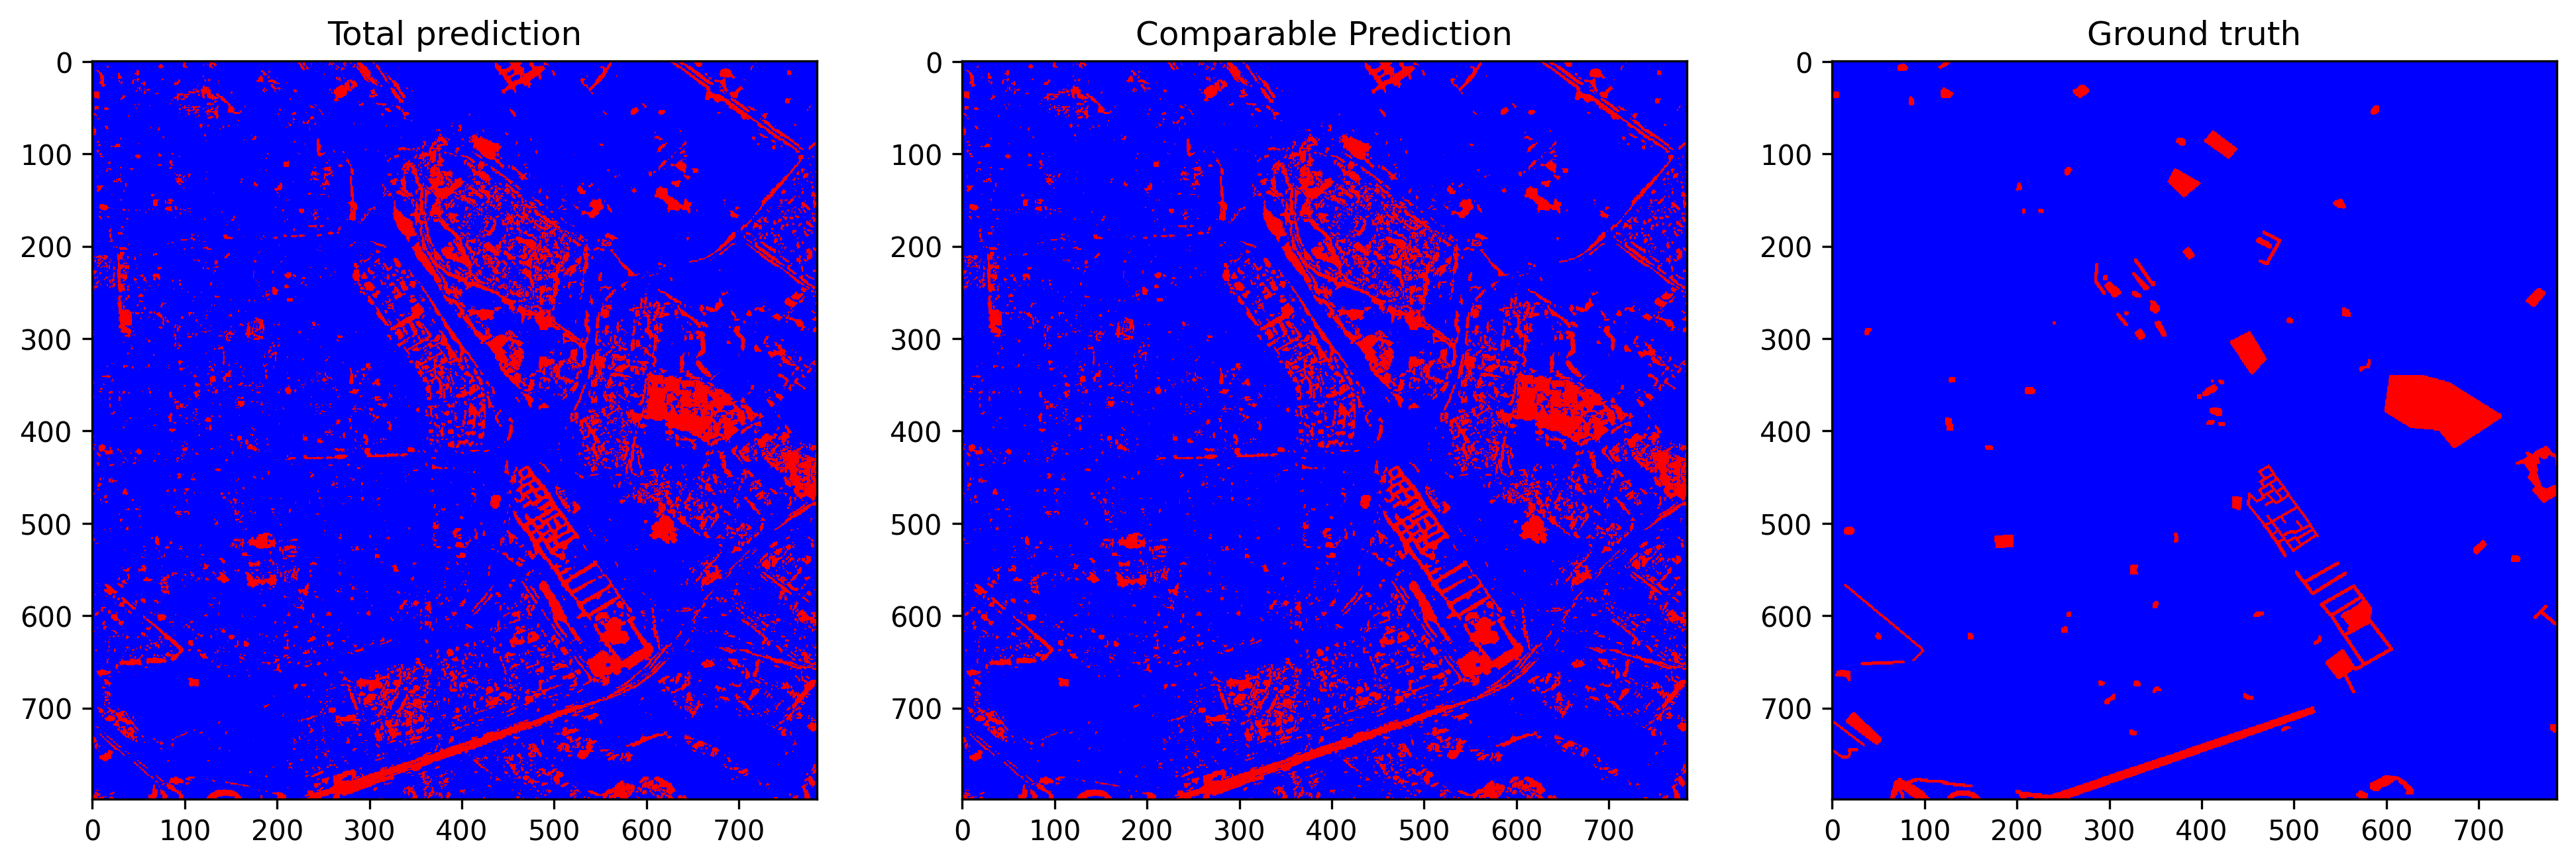

The data file committed next to this chart (first rows):
total_examples, threshold, overall_accuracy, false_positives_num, false_negatives_num, true_negatives_num, true_positives_num, prediction_time, overall_accuracy_correction, false_positives_num_correction, false_negatives_num_correction, true_negatives_num_correction, true_positives_num_correction, correction_time, pseudo_qty, real_qty, extraction_time, ft_epochs, ft_time, ft_loss, ft_val_loss, ft_val_acc, pseudo_acc, pseudo_acc_corrected
627215, 0.1134, 0.8869, 64312, 6604, 539311, 16988, 11.84, 0.9211, 43081, 6392, 560542, 17200, 5.546, no pseudo labels, 15.0%, 0.1049, 43, 35.57, 0.03005, 0.02965, 0.8821, 0.7705, 0.7925
